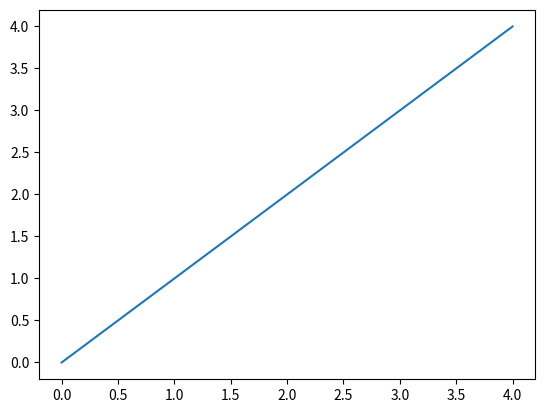

Source code (Python):
# # Install a conda package in the current Jupyter kernel
# import sys
# !conda install --yes --prefix {sys.prefix} numpy

import numpy as np
a = np.random.randint(100, size = 10)
a = a[a%2 == 0]
len(a)
np.average(a)
np.sum(a)


import matplotlib.pyplot as plt
plt.plot(range(5), range(5))
plt.show()

import pandas as pd
tab = pd.DataFrame(np.linspace(1,9,9).reshape((3,3)))
tab.columns = ['a', 'b', 'c']
tab